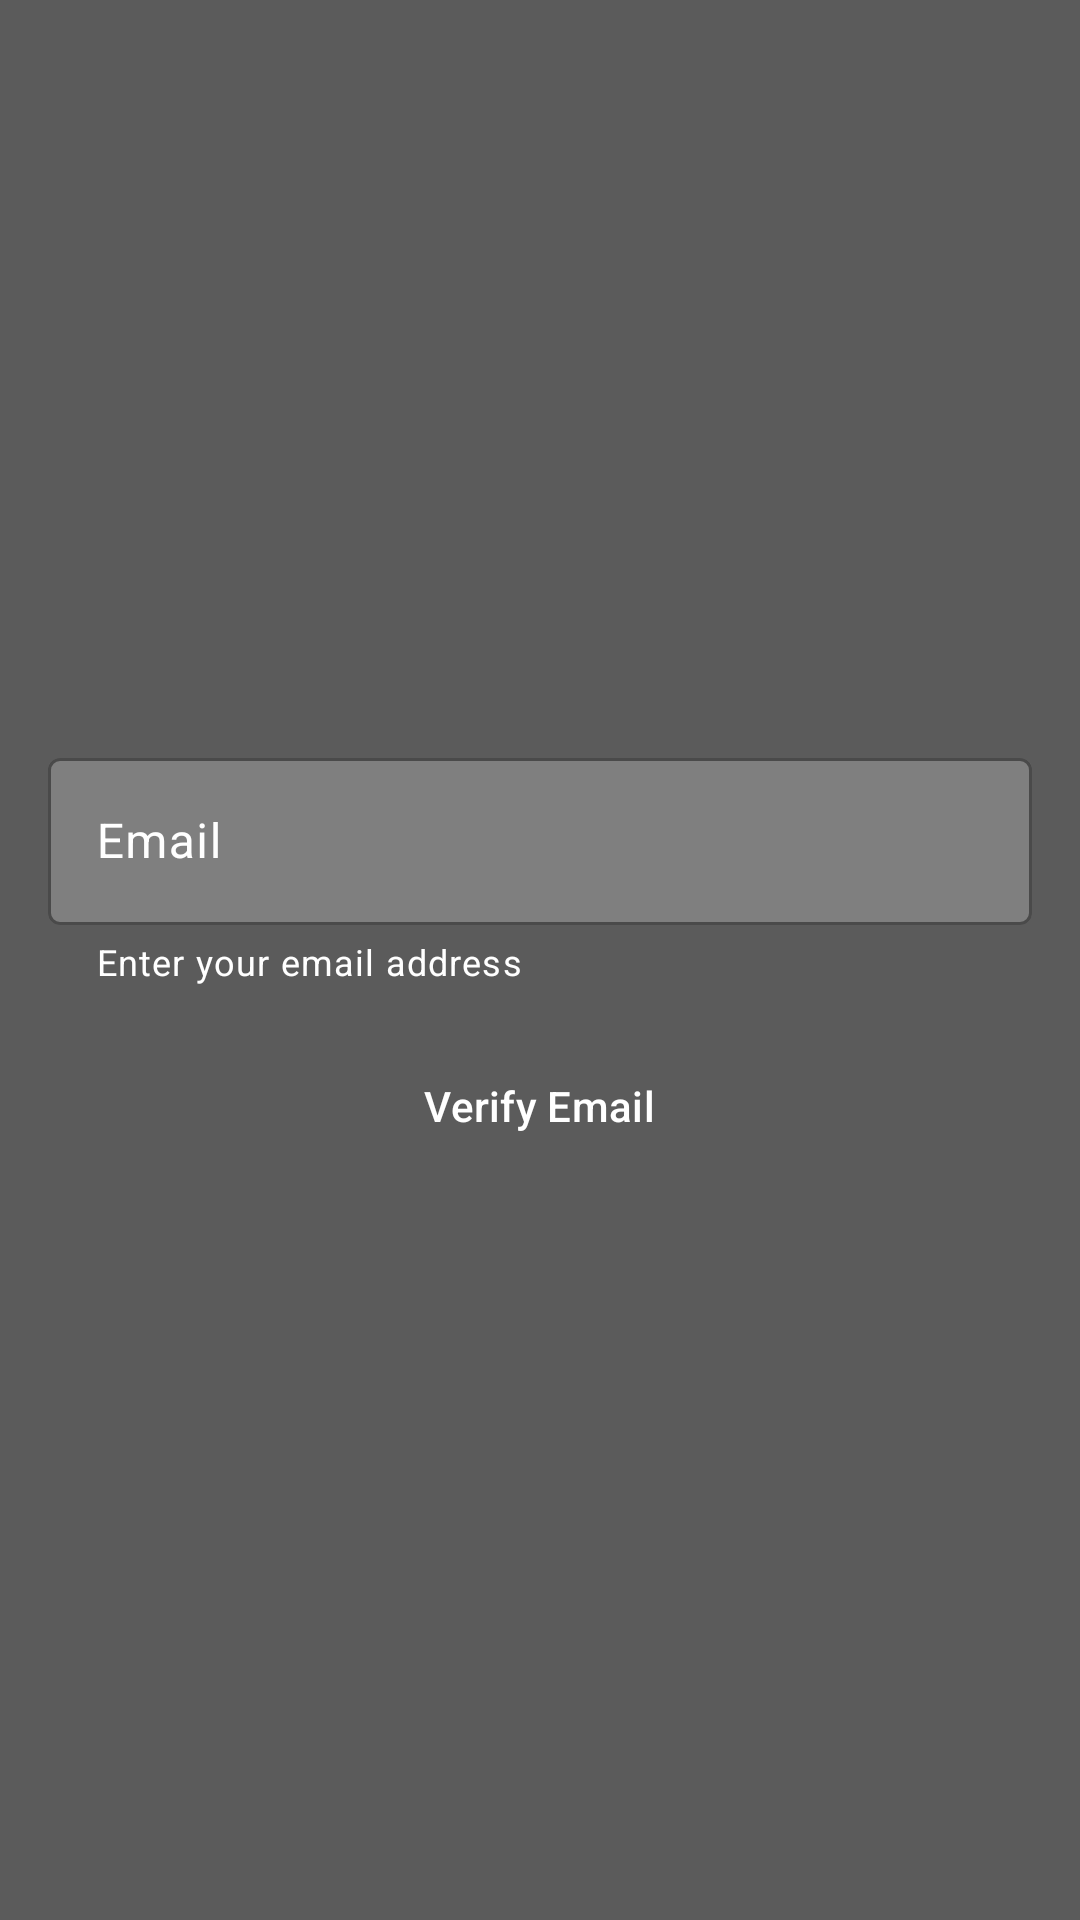

Android layout source for this screen:
<!-- AndroidManifest.xml: application theme Theme.MangaTN -->
<!-- res/layout/activity_reset_password.xml -->
<?xml version="1.0" encoding="utf-8"?>
<LinearLayout
    xmlns:android="http://schemas.android.com/apk/res/android"
    xmlns:app="http://schemas.android.com/apk/res-auto"
    xmlns:tools="http://schemas.android.com/tools"
    android:layout_width="match_parent"
    android:layout_height="match_parent"
    android:orientation="vertical"
    android:gravity="center"
    android:padding="16dp"
    android:background="?colorPrimary"
    tools:context="activities.ResetPasswordActivity" >

    <com.google.android.material.textfield.TextInputLayout
        app:boxBackgroundColor="?colorSecondary"
        app:placeholderTextColor="@color/white"
        app:boxStrokeColor="@color/white"
        app:hintTextColor="@color/white"
        app:endIconTint="@color/white"
        android:textColorHint="@color/white"
        app:helperTextTextColor="@color/white"
        android:layout_width="match_parent"
        android:layout_height="wrap_content"
        android:hint="@string/email"
        app:endIconMode="clear_text"
        app:errorEnabled="true"
        app:helperTextEnabled="true"
        app:helperText="Enter your email address" >

        <com.google.android.material.textfield.TextInputEditText
            android:id="@+id/editTextEmail"
            android:layout_width="match_parent"
            android:layout_height="wrap_content"
            android:inputType="textEmailAddress" />

    </com.google.android.material.textfield.TextInputLayout>

    <Button
        android:id="@+id/buttonVerifyEmail"
        style="@style/Widget.Material3.Button.ElevatedButton"
        android:textColor="@color/white"
        android:layout_width="wrap_content"
        android:layout_height="wrap_content"
        android:text="@string/verify_email"
        android:layout_marginTop="16dp"
        android:layout_gravity="center"
        android:backgroundTint="?colorSecondary" />

</LinearLayout>
<!-- resources referenced by this layout -->
<resources>
  <color name="white">#FFFFFFFF</color>
  <string name="email">Email</string>
  <string name="verify_email">Verify Email</string>
  <style name="Theme.MangaTN" parent="Theme.Material3.DayNight.NoActionBar">
          
          <item name="colorPrimary">#5B5B5B</item>
          <item name="colorPrimaryVariant">#5B5B5B</item>
          <item name="colorOnPrimary">#5B5B5B</item>
          
          <item name="colorSecondary">@color/grey</item>
          <item name="colorSecondaryVariant">@color/grey</item>
          <item name="colorOnSecondary">@color/grey</item>
          
          <item name="android:statusBarColor">#5B5B5B</item>
          
          <item name="popupMenuStyle">@style/Widget.App.PopupMenu</item>
          <item name="android:itemTextAppearance">@style/ChangeTextColor</item>
      </style>
  <color name="grey">#7F7F7F</color>
  <style name="Widget.App.PopupMenu" parent="Widget.Material3.PopupMenu">
          <item name="android:popupBackground">@drawable/custom_popupmenu_background</item>
          <item name="android:itemBackground">@color/grey</item>
      </style>
  <style name="ChangeTextColor">
          <item name="android:textColor">@color/white</item>
      </style>
  <!-- drawable custom_popupmenu_background (drawable) -->
  <?xml version="1.0" encoding="UTF-8"?>
  <shape xmlns:android="http://schemas.android.com/apk/res/android">
      <solid android:color="?colorSecondary"/>
      <corners
          android:radius="16dp"/>
      <padding
          android:bottom="8dp"
          android:top="8dp"/>
  </shape>
</resources>
